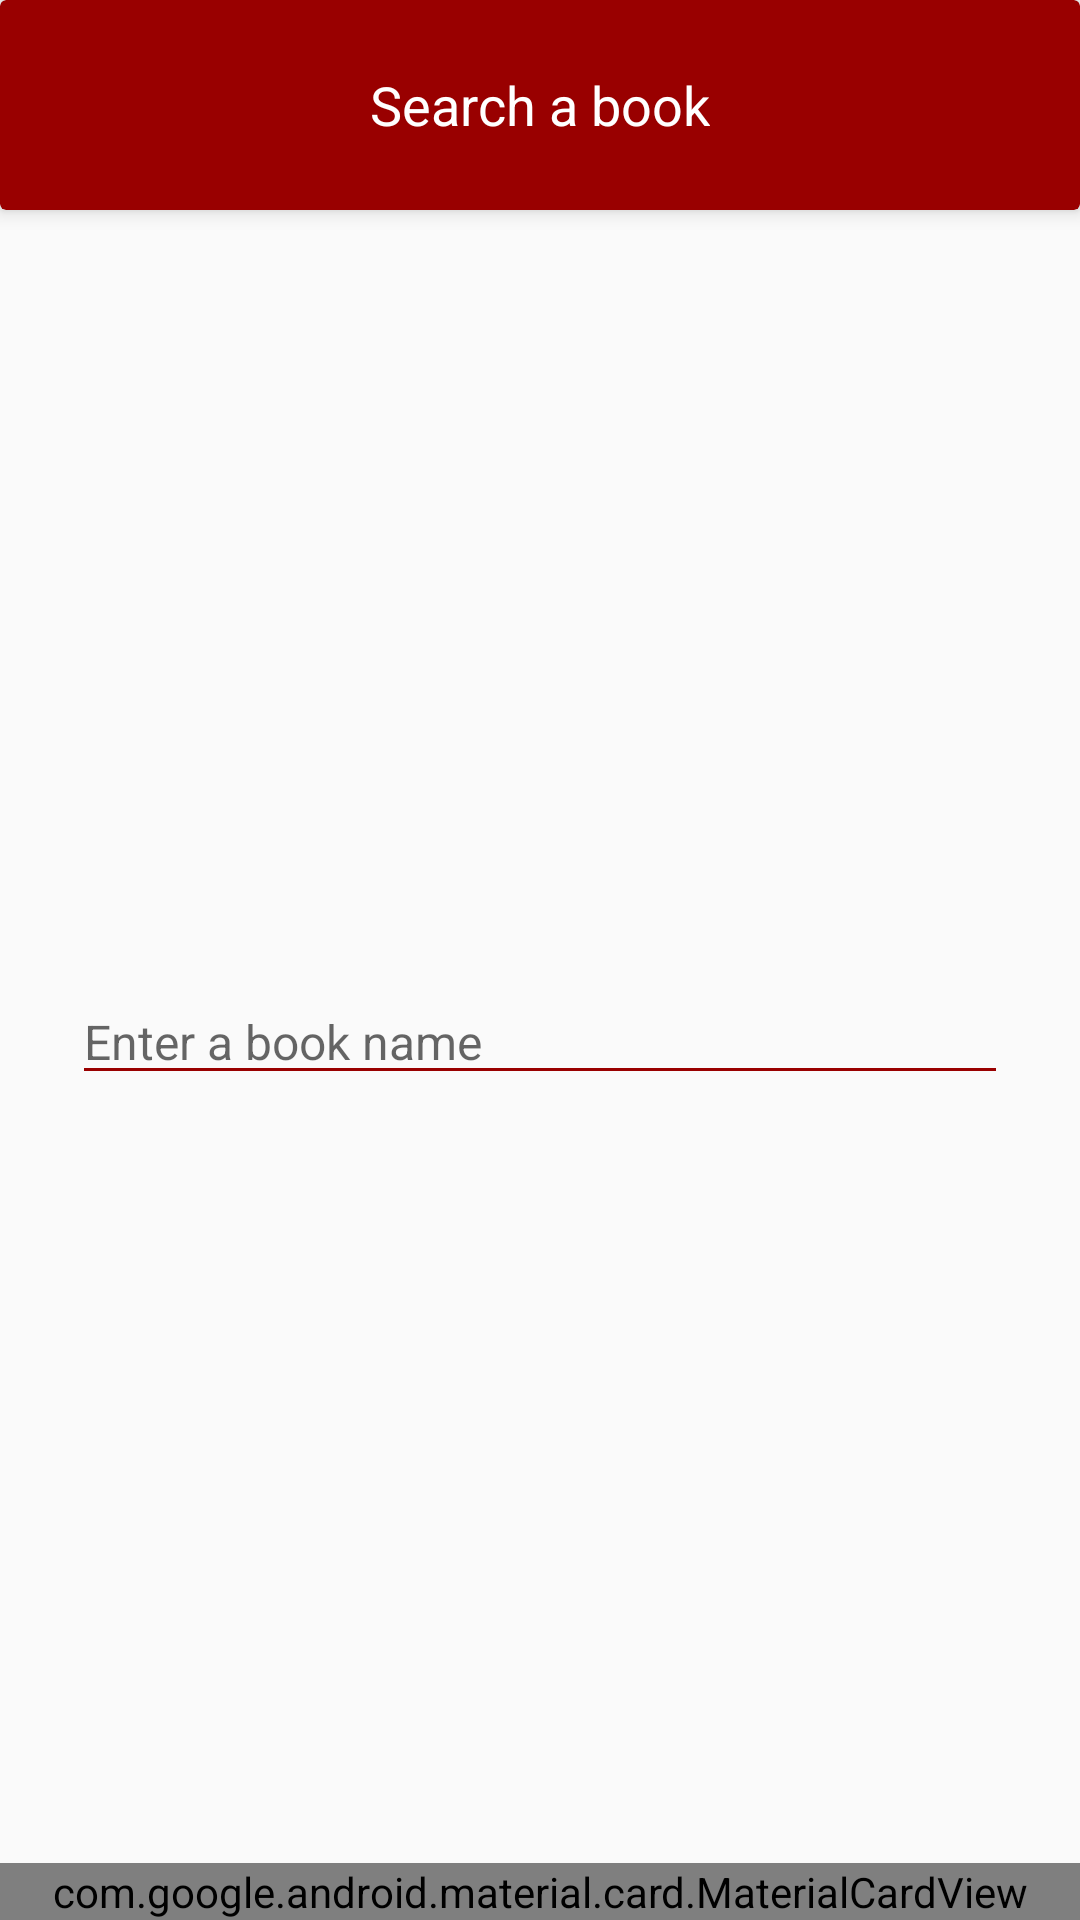

Here is an Android app screen rendered from its layout file. Give the layout XML and the strings, colors and styles it references.
<!-- AndroidManifest.xml: application theme AppTheme -->
<!-- res/layout/search_dialog.xml -->
<?xml version="1.0" encoding="utf-8"?>
<androidx.constraintlayout.widget.ConstraintLayout xmlns:android="http://schemas.android.com/apk/res/android"
    xmlns:tools="http://schemas.android.com/tools"
    android:layout_width="match_parent"
    android:layout_height="match_parent"
    xmlns:app="http://schemas.android.com/apk/res-auto">

    <com.google.android.material.card.MaterialCardView
        android:id="@+id/material_card_search"
        style="@style/CustomCardViewStyle"
        android:layout_width="0dp"
        app:cardElevation="4dp"
        android:layout_height="wrap_content"
        app:cardBackgroundColor="@color/colorPrimary"
        app:layout_constraintBottom_toBottomOf="parent"
        app:layout_constraintEnd_toEndOf="parent"
        app:layout_constraintStart_toStartOf="parent">


        <ImageButton
            android:id="@+id/img_btn_search"
            android:layout_width="wrap_content"
            android:layout_height="wrap_content"
            android:layout_gravity="center"
            android:background="?android:attr/selectableItemBackgroundBorderless"
            app:srcCompat="@drawable/ic_search_white_24dp" />
    </com.google.android.material.card.MaterialCardView>

    <EditText
        android:id="@+id/edit_txt_search"
        android:layout_width="match_parent"
        android:layout_height="wrap_content"
        android:layout_marginStart="24dp"
        android:layout_marginTop="64dp"
        android:layout_marginEnd="24dp"
        android:layout_marginBottom="64dp"
        android:backgroundTint="@color/colorPrimary"
        android:cursorVisible="true"
        android:hint="@string/edit_txt_search_hint"
        android:imeOptions="actionGo"
        android:inputType="text"
        android:singleLine="true"
        android:textColor="#000000"
        android:textCursorDrawable="@null"
        android:textSize="@dimen/medium_text_size"
        app:layout_constraintBottom_toTopOf="@+id/material_card_search"
        app:layout_constraintEnd_toEndOf="parent"
        app:layout_constraintStart_toStartOf="parent"
        app:layout_constraintTop_toBottomOf="@+id/cardView" />


    <androidx.cardview.widget.CardView
        android:id="@+id/cardView"
        android:layout_width="match_parent"
        android:layout_height="70dp"
        android:background="@color/colorPrimary"
        app:cardBackgroundColor="@color/colorPrimary"
        app:cardElevation="4dp"
        app:layout_constraintEnd_toEndOf="parent"
        app:layout_constraintStart_toStartOf="parent"
        app:layout_constraintTop_toTopOf="parent">

        <TextView
            android:id="@+id/txt_search_dialog_title"
            android:layout_width="wrap_content"
            android:layout_height="wrap_content"
            android:layout_gravity="center"
            android:text="@string/search_a_book"
            android:textColor="@color/text_color_white"
            android:textSize="@dimen/big_text_size" />
    </androidx.cardview.widget.CardView>

</androidx.constraintlayout.widget.ConstraintLayout>
<!-- resources referenced by this layout -->
<resources>
  <color name="colorPrimary">#990000</color>
  <color name="text_color_white">#ffffff</color>
  <dimen name="big_text_size">18sp</dimen>
  <dimen name="medium_text_size">16sp</dimen>
  <string name="edit_txt_search_hint">Enter a book name</string>
  <string name="search_a_book">Search a book</string>
  <style name="CustomCardViewStyle" parent="Widget.MaterialComponents.CardView">
          <item name="shapeAppearanceOverlay">@style/ShapeAppearanceOverlay_card_custom_corners</item>
      </style>
  <style name="AppTheme" parent="Theme.AppCompat.Light.NoActionBar">
          
          <item name="colorPrimary">@color/colorPrimary</item>
          <item name="android:statusBarColor">@color/colorPrimary</item>
          <item name="colorPrimaryDark">@color/colorPrimaryDark</item>
          <item name="colorAccent">@color/colorAccent</item>
          <item name="android:windowNoTitle">true</item>
          <item name="android:windowActionBar">false</item>
          <item name="android:windowFullscreen">true</item>
          <item name="android:windowContentOverlay">@null</item>
      </style>
  <style name="ShapeAppearanceOverlay_card_custom_corners" parent="ShapeAppearance.MaterialComponents.MediumComponent">
          <item name="cornerFamily">rounded</item>
          <item name="cornerSizeTopRight">40dp</item>
          <item name="cornerSizeTopLeft">40dp</item>
          <item name="cornerSizeBottomRight">0dp</item>
          <item name="cornerSizeBottomLeft">0dp</item>
      </style>
  <color name="colorPrimaryDark">#4d0000</color>
  <color name="colorAccent">#ffffff</color>
</resources>
